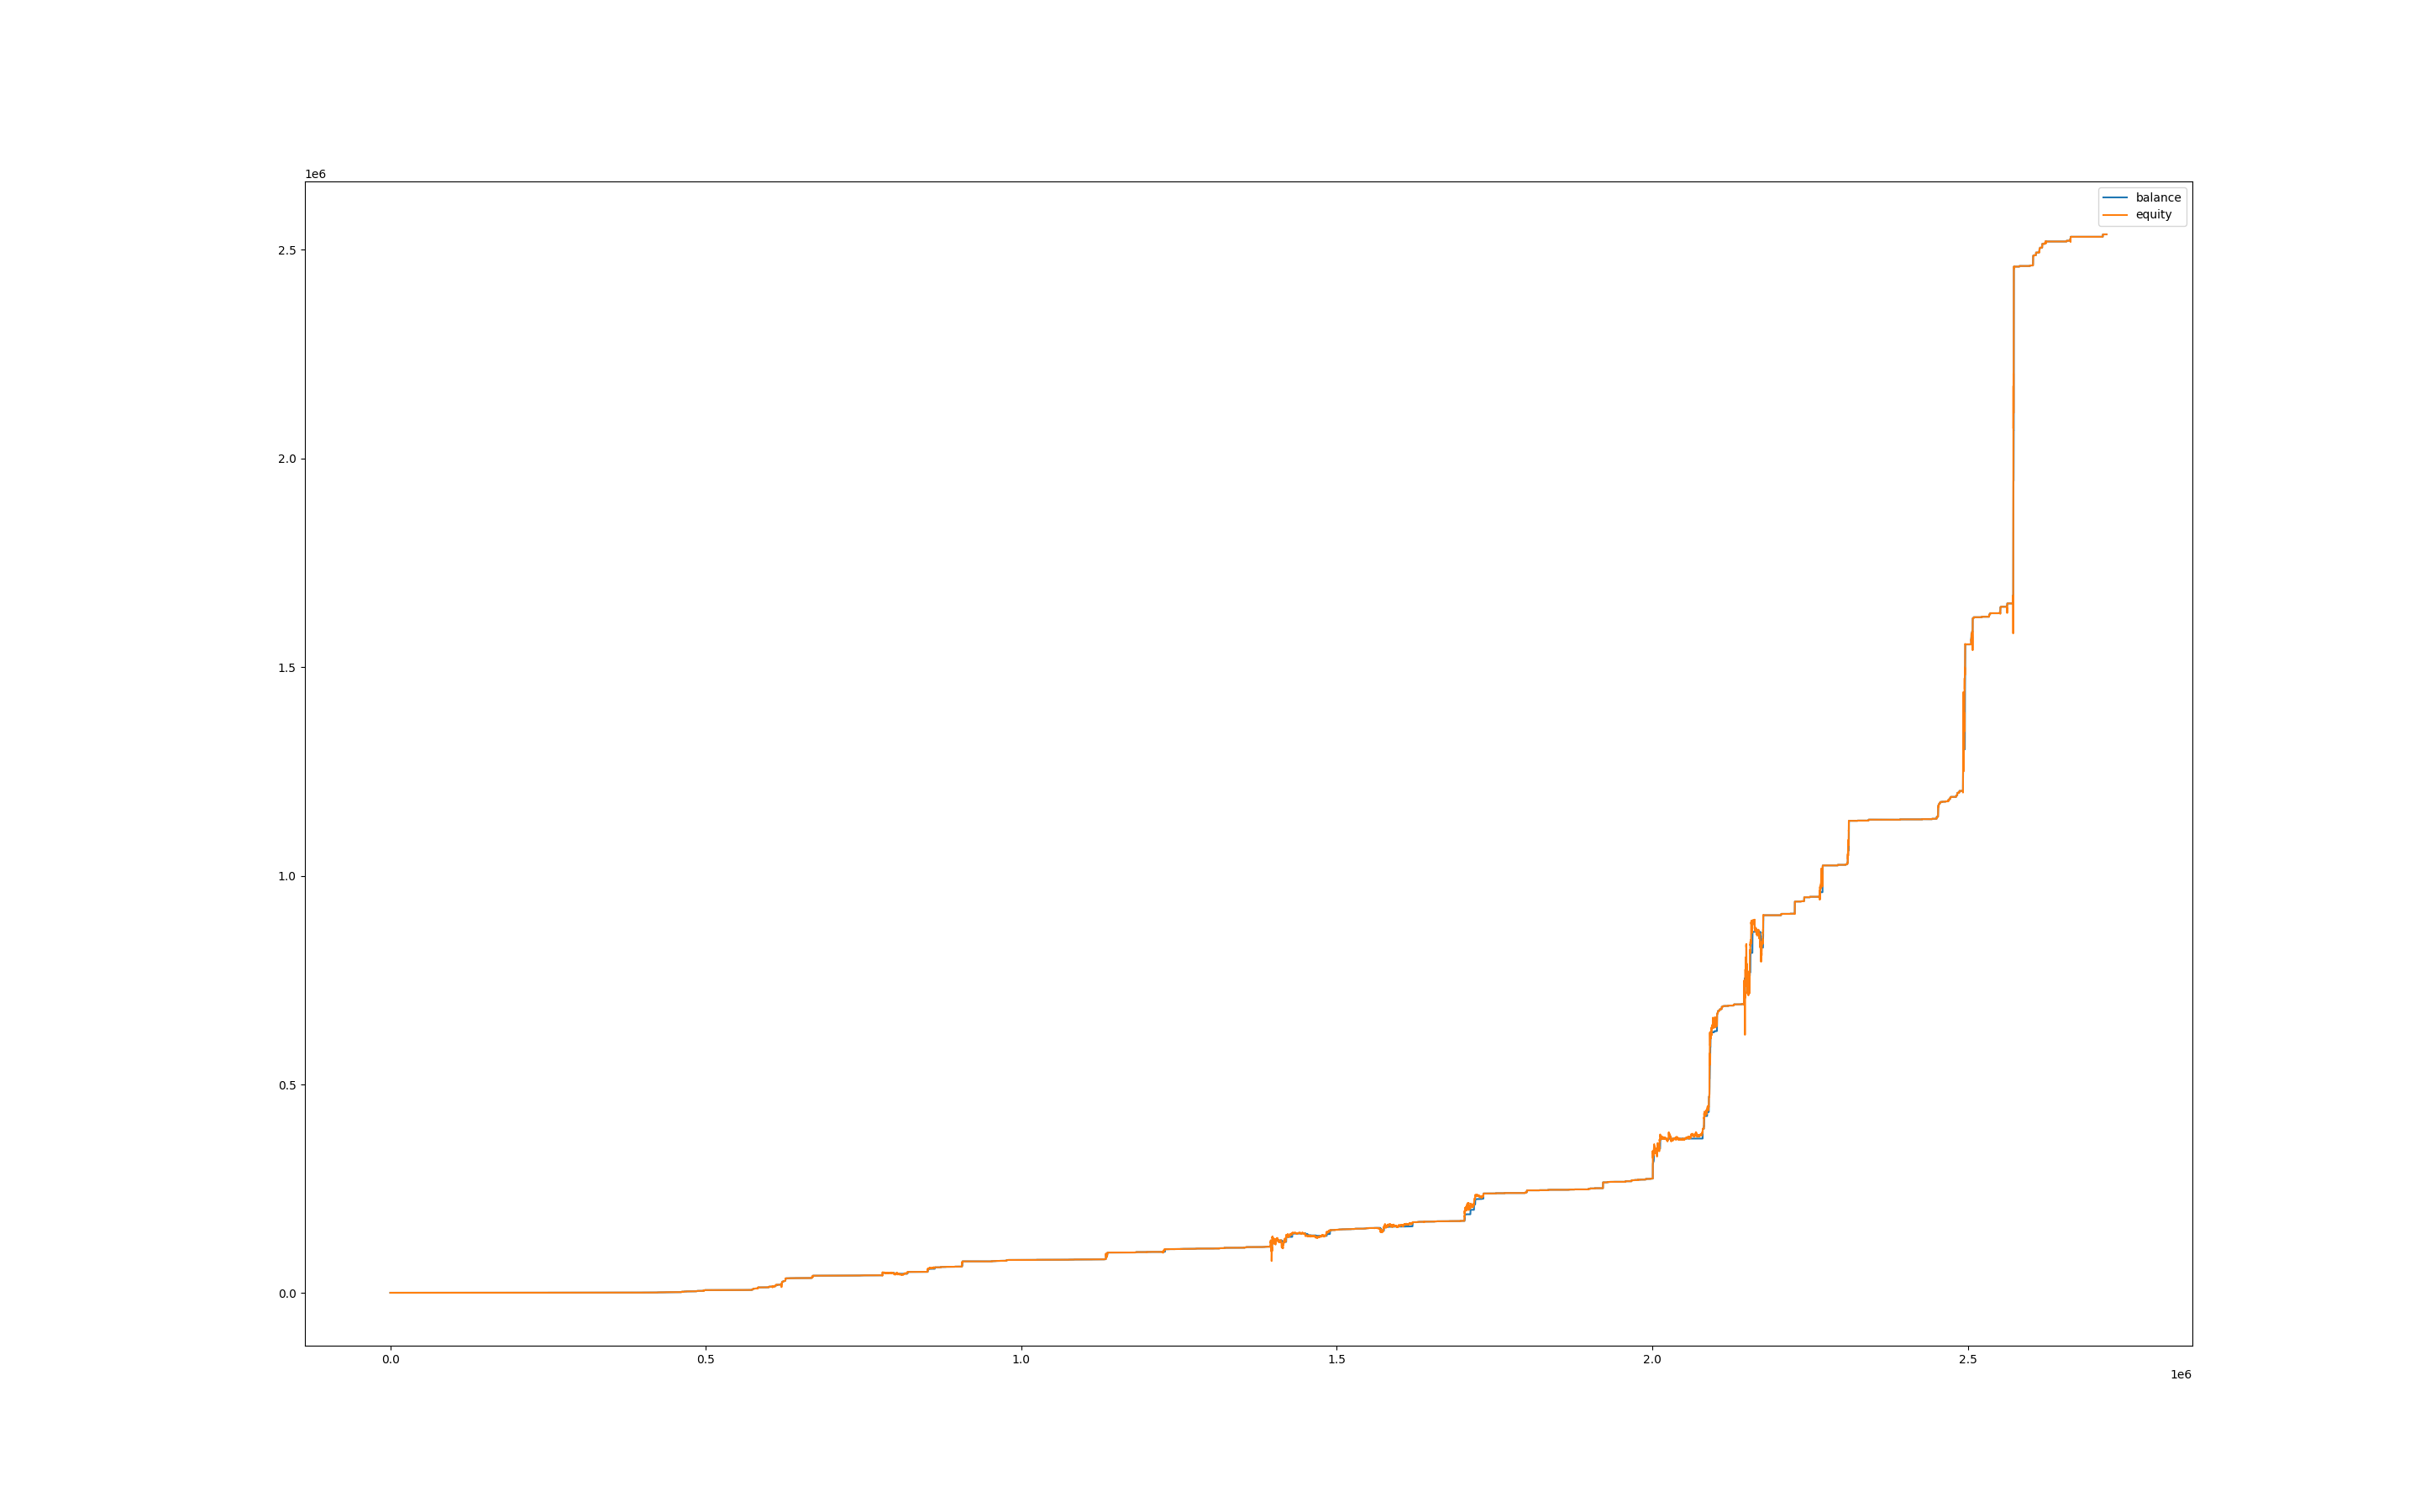

Source data for this figure (header and first rows):
, balance, equity, balance_btc, equity_btc
0, 1001, 1000, 0.0, 0.0
60, 1001, 1000, 0.0, 0.0
120, 1001, 1000, 0.0, 0.0
180, 1001, 1000, 0.0, 0.0
240, 1001, 1000, 0.0, 0.0
300, 1001, 1000, 0.0, 0.0
360, 1001, 1000, 0.0, 0.0
420, 1001, 1000, 0.0, 0.0
480, 1001, 1000, 0.0, 0.0
540, 1001, 1000, 0.0, 0.0
600, 1001, 1000, 0.0, 0.0
660, 1001, 1000, 0.0, 0.0
720, 1001, 1000, 0.0, 0.0
780, 1001, 1000, 0.0, 0.0
840, 1001, 1000, 0.0, 0.0
900, 1001, 1000, 0.0, 0.0
960, 1001, 1000, 0.0, 0.0
1020, 1001, 1000, 0.0, 0.0
1080, 1001, 1000, 0.0, 0.0
1140, 1001, 1000, 0.0, 0.0
1200, 1001, 1000, 0.0, 0.0
1260, 1001, 1000, 0.0, 0.0
1320, 1001, 1000, 0.0, 0.0
1380, 1001, 1000, 0.0, 0.0
1440, 1001, 1000, 0.0, 0.0
1500, 1001, 1001, 0.0, 0.0
1560, 1001, 1001, 0.0, 0.0
1620, 1001, 1001, 0.0, 0.0
1680, 1001, 1001, 0.0, 0.0
1740, 1001, 1001, 0.0, 0.0
1800, 1003, 998.2, 0.0, -3.26
1860, 1003, 1001, 0.0, -1.634
1920, 1003, 997.6, 0.0, -5.347
1980, 1003, 1003, 0.0, 0.0
2040, 1003, 1003, 0.0, 0.0
2100, 1004, 1002, 0.0, -0.6622
2160, 1004, 1004, 0.0, 0.0
2220, 1004, 1004, 0.0, 0.0
2280, 1004, 1004, 0.0, 0.0
2340, 1004, 1004, 0.0, 0.0
2400, 1004, 1004, 0.0, 0.0
2460, 1004, 1004, 0.0, 0.0
2520, 1004, 1004, 0.0, 0.0
2580, 1004, 1004, 0.0, 0.0
2640, 1004, 1004, 0.0, 0.0
2700, 1004, 1004, 0.0, 0.0
2760, 1004, 1004, 0.0, 0.0
2820, 1004, 1004, 0.0, 0.0
2880, 1004, 1004, 0.0, 0.0
2940, 1004, 1004, 0.0, 0.0
3000, 1004, 1004, 0.0, 0.0
3060, 1004, 1004, 0.0, 0.0
3120, 1004, 1004, 0.0, 0.0
3180, 1004, 1004, 0.0, 0.0
3240, 1004, 1004, 0.0, 0.0
3300, 1004, 1004, 0.0, 0.0
3360, 1004, 1004, 0.0, 0.0
3420, 1004, 1004, 0.0, 0.0
3480, 1004, 1004, 0.0, 0.0
3540, 1004, 1004, 0.0, 0.0
... 45,275 more rows
